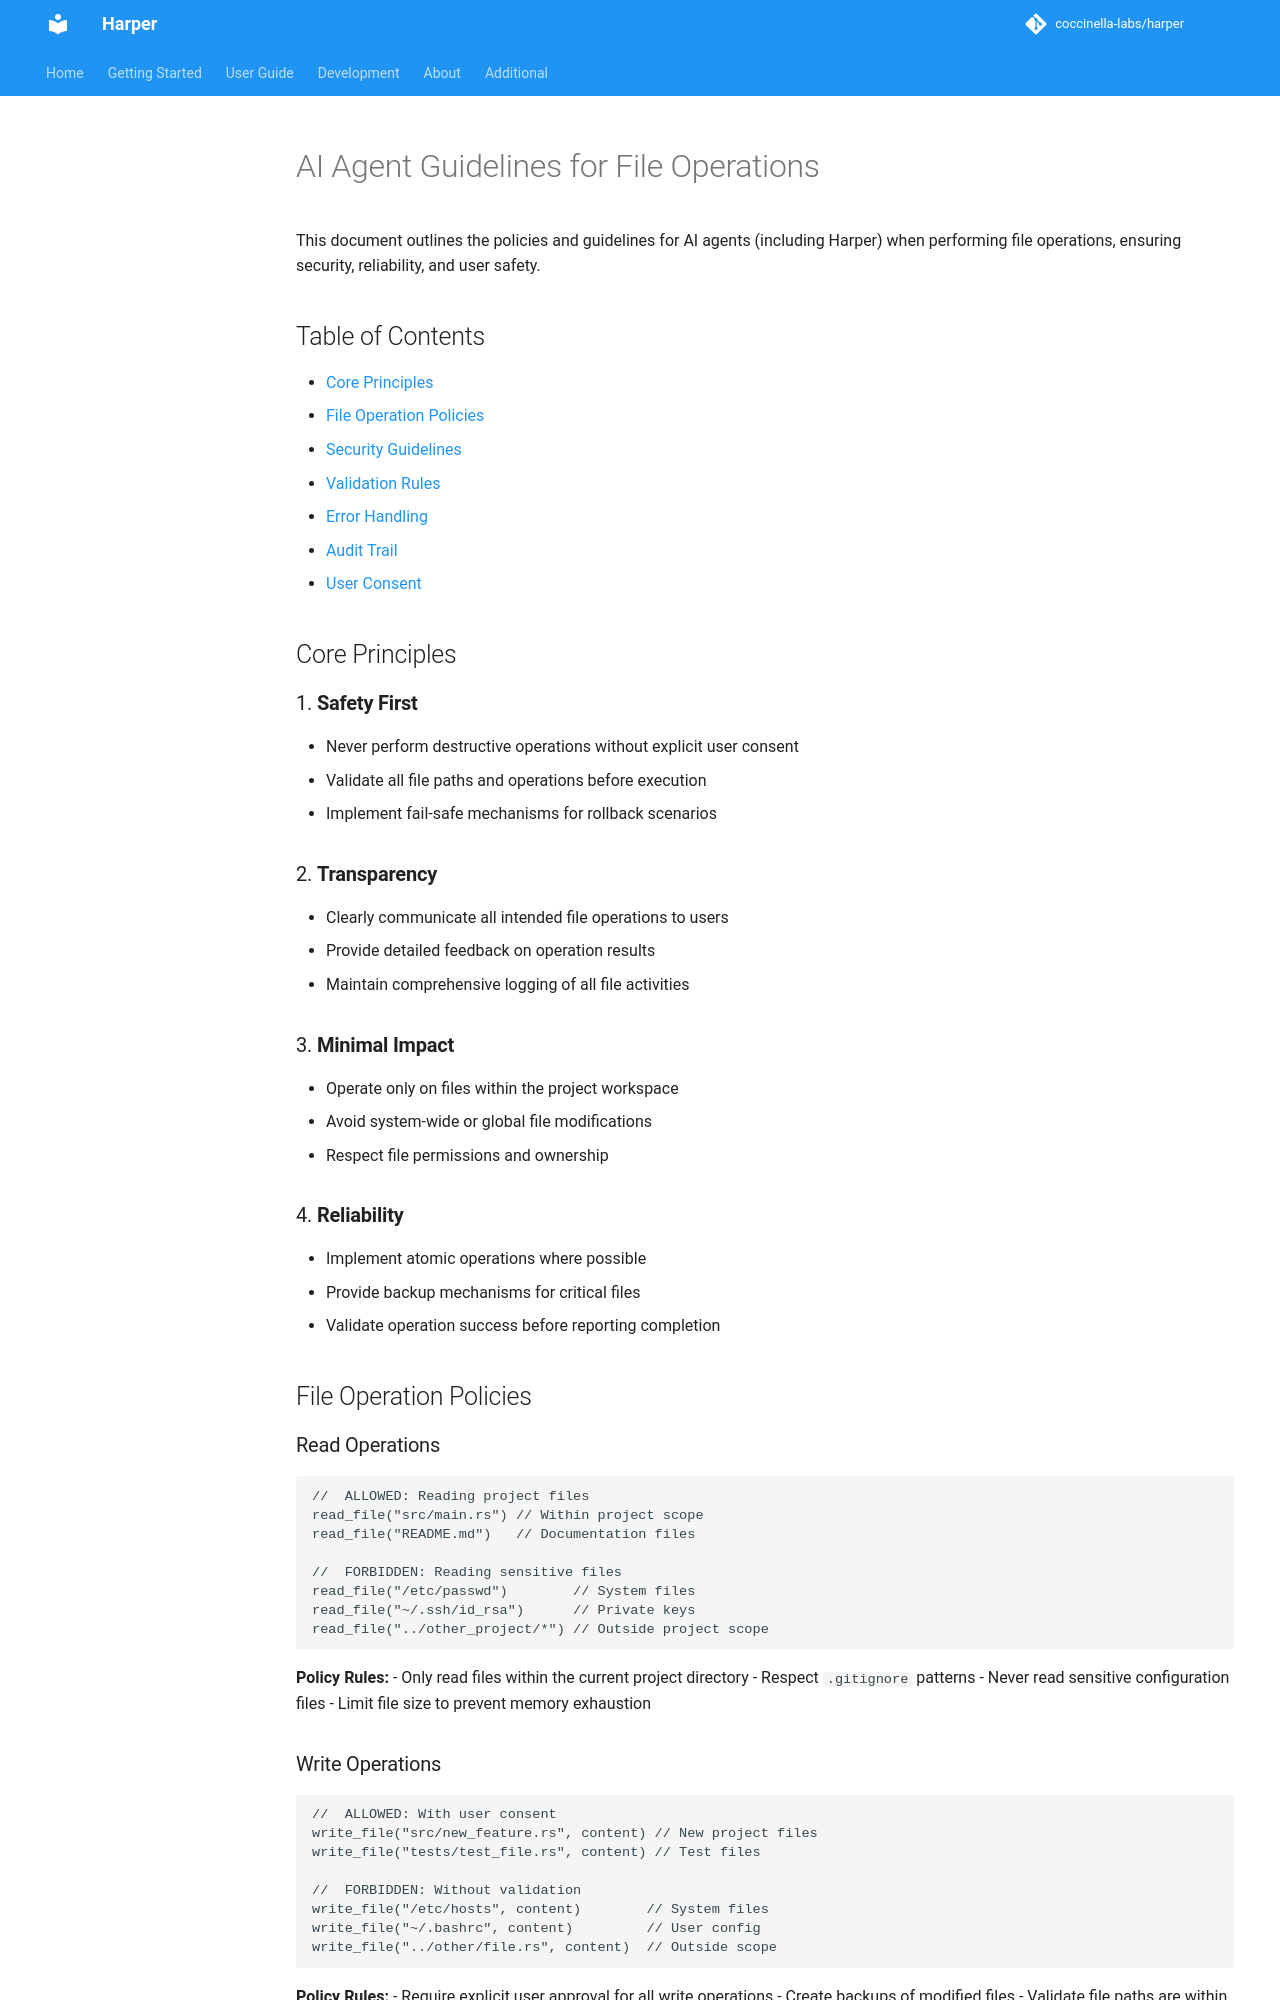

repository: coccinella-labs/harper-notes · page: AGENTS/index.html · generator: mkdocs

<!--
Copyright 2025 coccinella-labs

Licensed under the Apache License, Version 2.0 (the "License");
you may not use this file except in compliance with the License.
You may obtain a copy of the License at

    http://www.apache.org/licenses/LICENSE-2.0

Unless required by applicable law or agreed to in writing, software
distributed under the License is distributed on an "AS IS" BASIS,
WITHOUT WARRANTIES OR CONDITIONS OF ANY KIND, either express or implied.
See the License for the specific language governing permissions and
limitations under the License.
-->

# AI Agent Guidelines for File Operations

This document outlines the policies and guidelines for AI agents (including Harper) when performing file operations, ensuring security, reliability, and user safety.

## Table of Contents

- [Core Principles](#core-principles)
- [File Operation Policies](#file-operation-policies)
- [Security Guidelines](#security-guidelines)
- [Validation Rules](#validation-rules)
- [Error Handling](#error-handling)
- [Audit Trail](#audit-trail)
- [User Consent](#user-consent)

## Core Principles

### 1. **Safety First**
- Never perform destructive operations without explicit user consent
- Validate all file paths and operations before execution
- Implement fail-safe mechanisms for rollback scenarios

### 2. **Transparency**
- Clearly communicate all intended file operations to users
- Provide detailed feedback on operation results
- Maintain comprehensive logging of all file activities

### 3. **Minimal Impact**
- Operate only on files within the project workspace
- Avoid system-wide or global file modifications
- Respect file permissions and ownership

### 4. **Reliability**
- Implement atomic operations where possible
- Provide backup mechanisms for critical files
- Validate operation success before reporting completion

## File Operation Policies

### Read Operations
```rust
//  ALLOWED: Reading project files
read_file("src/main.rs") // Within project scope
read_file("README.md")   // Documentation files

//  FORBIDDEN: Reading sensitive files
read_file("/etc/passwd")        // System files
read_file("~/.ssh/id_rsa")      // Private keys
read_file("../other_project/*") // Outside project scope
```

**Policy Rules:**
- Only read files within the current project directory
- Respect `.gitignore` patterns
- Never read sensitive configuration files
- Limit file size to prevent memory exhaustion
